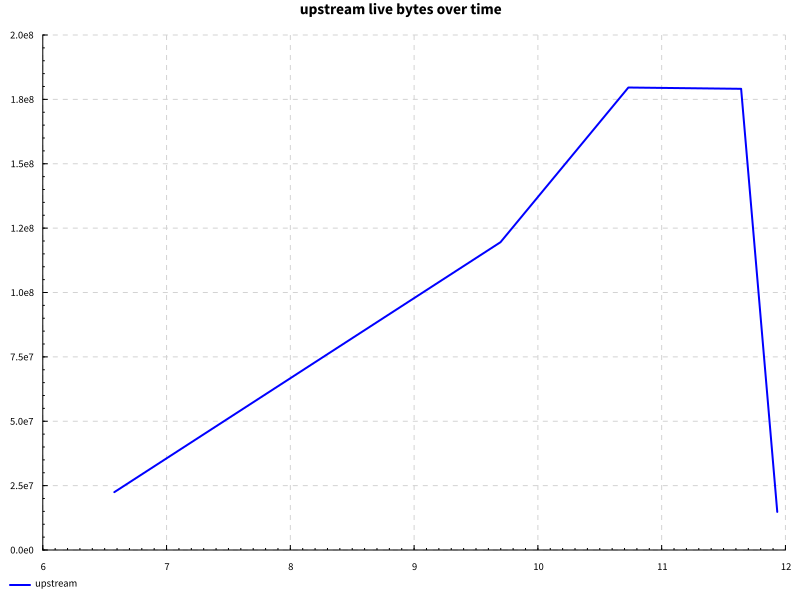

Values plotted in this chart, from the file beside it:
name, success, samples, startup, setup, experiment, maxResidency
hover, True, 100, 10.2, 0.0, 0.4538, 171MB
